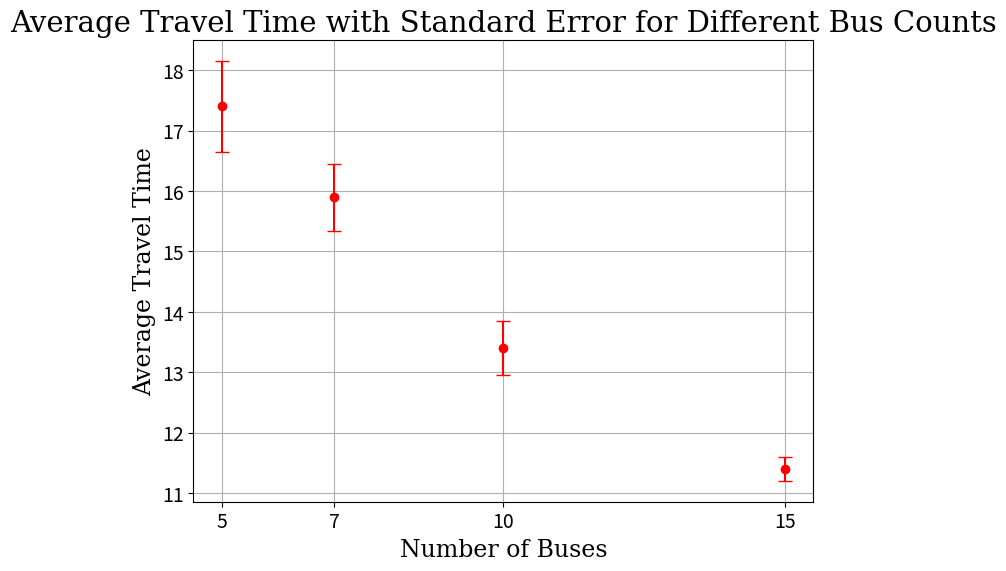

Source code (Python):
import numpy as np
import matplotlib.pyplot as plt

# Data for average utilization and standard error
num_buses = [5, 7, 10, 15]
average_utilization = [0.301, 0.234, 0.172, 0.125]
util_standard_error = [0.007, 0.006, 0.003, 0.001]

average_travel_time = [17.4, 15.9, 13.4, 11.4]
time_standard_error = [0.757, 0.555, 0.445, 0.194]
np.random.seed(0) 

# Create a plot with error bars
plt.figure(figsize=(8, 6))
plt.errorbar(num_buses, average_travel_time, yerr=time_standard_error, fmt='o', capsize=5, label="Average Travel Time", color='r')
plt.title('Average Travel Time with Standard Error for Different Bus Counts', size=21, fontdict={'family': 'serif'})
plt.xlabel('Number of Buses', fontdict={'family': 'serif'}, size=17)
plt.ylabel('Average Travel Time', fontdict={'family': 'serif'}, size=17)
plt.xticks(ticks=num_buses, labels=[str(bus) for bus in num_buses], fontsize=14) 
plt.yticks(fontsize=14)

plt.grid(True)
plt.show()

